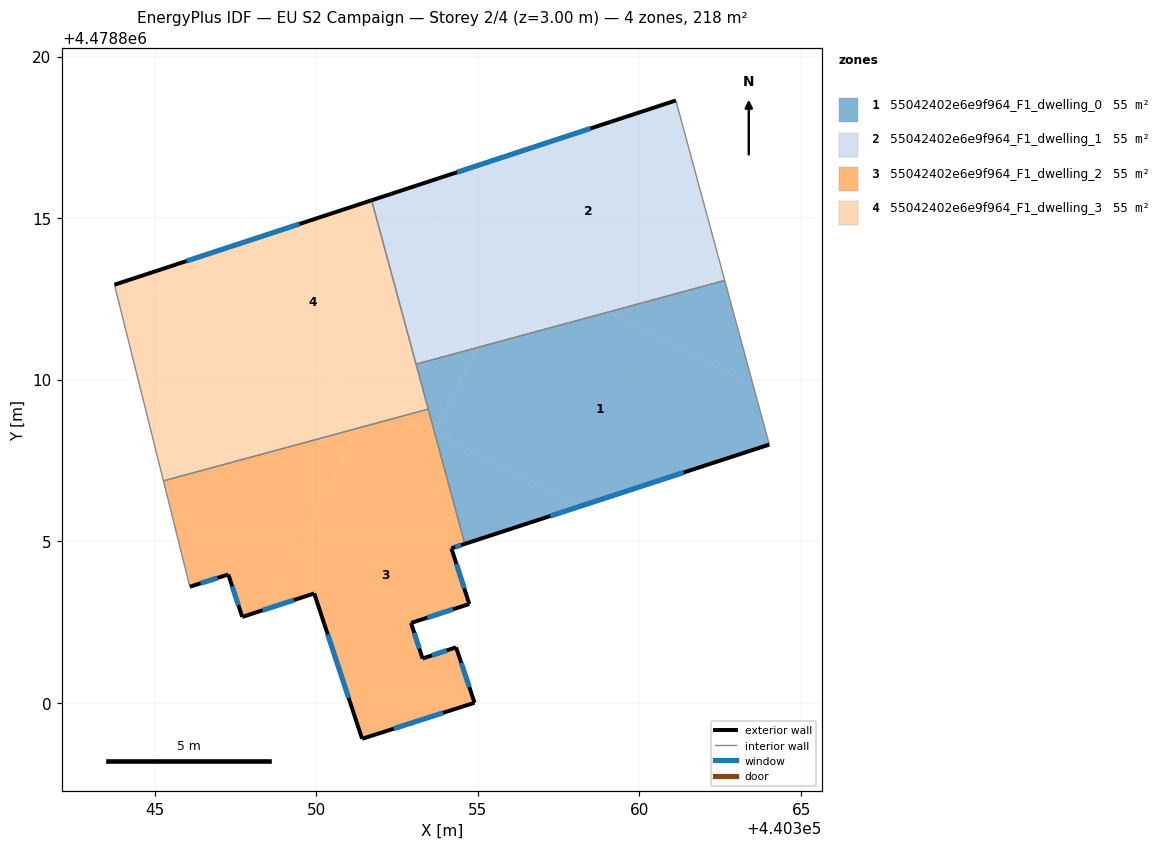
=== STOREY PLAN SPEC (per zone: floor XY polygon, exterior-wall plan segments, windows/doors) ===
zone 1: 55042402e6e9f964_F1_dwelling_0  (54.5 m²)
  floor: (440364.02, 4478808.00) (440363.52, 4478809.81) (440359.04, 4478812.10) (440355.01, 4478811.00) (440353.67, 4478808.39) (440358.18, 4478806.09)
  floor: (440358.18, 4478806.09) (440353.67, 4478808.39) (440353.65, 4478808.40) (440354.60, 4478804.92)
  floor: (440363.52, 4478809.81) (440362.64, 4478813.07) (440359.04, 4478812.10)
  floor: (440353.67, 4478808.39) (440355.01, 4478811.00) (440353.09, 4478810.48) (440353.65, 4478808.40)
  exterior wall: (440364.02, 4478808.00) – (440354.60, 4478804.92)  [9.9 m]
    window: (440361.37, 4478807.13) – (440357.24, 4478805.79)  [5.7 m²]
  interior walls: 4
zone 2: 55042402e6e9f964_F1_dwelling_1  (54.5 m²)
  floor: (440362.64, 4478813.07) (440361.12, 4478818.64) (440352.05, 4478815.66) (440359.04, 4478812.10)
  floor: (440355.01, 4478811.00) (440356.28, 4478813.50) (440352.05, 4478815.66) (440351.71, 4478815.55) (440353.09, 4478810.48)
  floor: (440359.04, 4478812.10) (440356.28, 4478813.50) (440355.01, 4478811.00)
  exterior wall: (440351.71, 4478815.55) – (440361.12, 4478818.64)  [9.9 m]
    window: (440354.36, 4478816.42) – (440358.48, 4478817.77)  [5.7 m²]
  interior walls: 3
zone 3: 55042402e6e9f964_F1_dwelling_2  (54.5 m²)
  floor: (440354.90, 4478800.01) (440354.33, 4478801.72) (440353.29, 4478801.38) (440352.93, 4478802.48) (440354.73, 4478803.06) (440354.18, 4478804.79) (440354.60, 4478804.92) (440353.65, 4478808.40) (440352.70, 4478808.89) (440351.33, 4478808.51) (440348.47, 4478802.91) (440349.94, 4478803.39) (440351.42, 4478798.89)
  floor: (440348.47, 4478802.91) (440351.33, 4478808.51) (440345.27, 4478806.87) (440346.09, 4478803.60) (440347.28, 4478803.98) (440347.71, 4478802.66)
  floor: (440353.65, 4478808.40) (440353.46, 4478809.09) (440352.70, 4478808.89)
  exterior wall: (440354.33, 4478801.72) – (440354.90, 4478800.01)  [1.8 m]
    window: (440354.49, 4478801.24) – (440354.74, 4478800.49)  [1.0 m²]
  exterior wall: (440354.90, 4478800.01) – (440351.42, 4478798.89)  [3.7 m]
    window: (440353.92, 4478799.69) – (440352.40, 4478799.21)  [2.1 m²]
  exterior wall: (440351.42, 4478798.89) – (440349.94, 4478803.39)  [4.7 m]
    window: (440351.00, 4478800.16) – (440350.35, 4478802.13)  [2.7 m²]
  exterior wall: (440349.94, 4478803.39) – (440347.71, 4478802.66)  [2.3 m]
    window: (440349.31, 4478803.19) – (440348.34, 4478802.87)  [1.3 m²]
  exterior wall: (440347.71, 4478802.66) – (440347.28, 4478803.98)  [1.4 m]
    window: (440347.59, 4478803.03) – (440347.40, 4478803.61)  [0.8 m²]
  exterior wall: (440347.28, 4478803.98) – (440346.09, 4478803.60)  [1.2 m]
    window: (440346.95, 4478803.87) – (440346.42, 4478803.70)  [0.7 m²]
  exterior wall: (440354.60, 4478804.92) – (440354.18, 4478804.79)  [0.4 m]
    window: (440354.48, 4478804.88) – (440354.30, 4478804.82)  [0.3 m²]
  exterior wall: (440354.18, 4478804.79) – (440354.73, 4478803.06)  [1.8 m]
    window: (440354.34, 4478804.30) – (440354.58, 4478803.55)  [1.0 m²]
  exterior wall: (440354.73, 4478803.06) – (440352.93, 4478802.48)  [1.9 m]
    window: (440354.23, 4478802.90) – (440353.44, 4478802.64)  [1.1 m²]
  exterior wall: (440352.93, 4478802.48) – (440353.29, 4478801.38)  [1.2 m]
    window: (440353.03, 4478802.17) – (440353.19, 4478801.68)  [0.7 m²]
  exterior wall: (440353.29, 4478801.38) – (440354.33, 4478801.72)  [1.1 m]
    window: (440353.58, 4478801.47) – (440354.03, 4478801.62)  [0.6 m²]
  interior walls: 3
zone 4: 55042402e6e9f964_F1_dwelling_3  (54.5 m²)
  floor: (440351.33, 4478808.51) (440351.76, 4478809.37) (440344.37, 4478813.14) (440343.76, 4478812.94) (440345.27, 4478806.87)
  floor: (440353.47, 4478809.09) (440351.71, 4478815.55) (440344.37, 4478813.14) (440352.70, 4478808.89)
  floor: (440352.70, 4478808.89) (440351.76, 4478809.37) (440351.33, 4478808.51)
  exterior wall: (440343.76, 4478812.94) – (440351.71, 4478815.55)  [8.4 m]
    window: (440345.99, 4478813.67) – (440349.48, 4478814.82)  [4.8 m²]
  interior walls: 4

=== DERIVED (storey summary) ===
Building: EU S2 Campaign
Storey: 2 of 4  (floor level z = 3.00 m)
Storey gross floor area: 218.1 m²
Zones on this storey: 4
  - 55042402e6e9f964_F1_dwelling_0: floor 54.5 m²; exterior wall 9.9 m (29.7 m²); 1 window(s) 5.7 m²; WWR 19.2%
  - 55042402e6e9f964_F1_dwelling_1: floor 54.5 m²; exterior wall 9.9 m (29.7 m²); 1 window(s) 5.7 m²; WWR 19.2%
  - 55042402e6e9f964_F1_dwelling_2: floor 54.5 m²; exterior wall 21.6 m (64.7 m²); 11 window(s) 12.4 m²; WWR 19.2%
  - 55042402e6e9f964_F1_dwelling_3: floor 54.5 m²; exterior wall 8.4 m (25.1 m²); 1 window(s) 4.8 m²; WWR 19.2%
Zone adjacency (shared interzone walls):
  - 55042402e6e9f964_F1_dwelling_0 ↔ 55042402e6e9f964_F1_dwelling_1
  - 55042402e6e9f964_F1_dwelling_0 ↔ 55042402e6e9f964_F1_dwelling_2
  - 55042402e6e9f964_F1_dwelling_0 ↔ 55042402e6e9f964_F1_dwelling_3
  - 55042402e6e9f964_F1_dwelling_1 ↔ 55042402e6e9f964_F1_dwelling_3
  - 55042402e6e9f964_F1_dwelling_2 ↔ 55042402e6e9f964_F1_dwelling_3